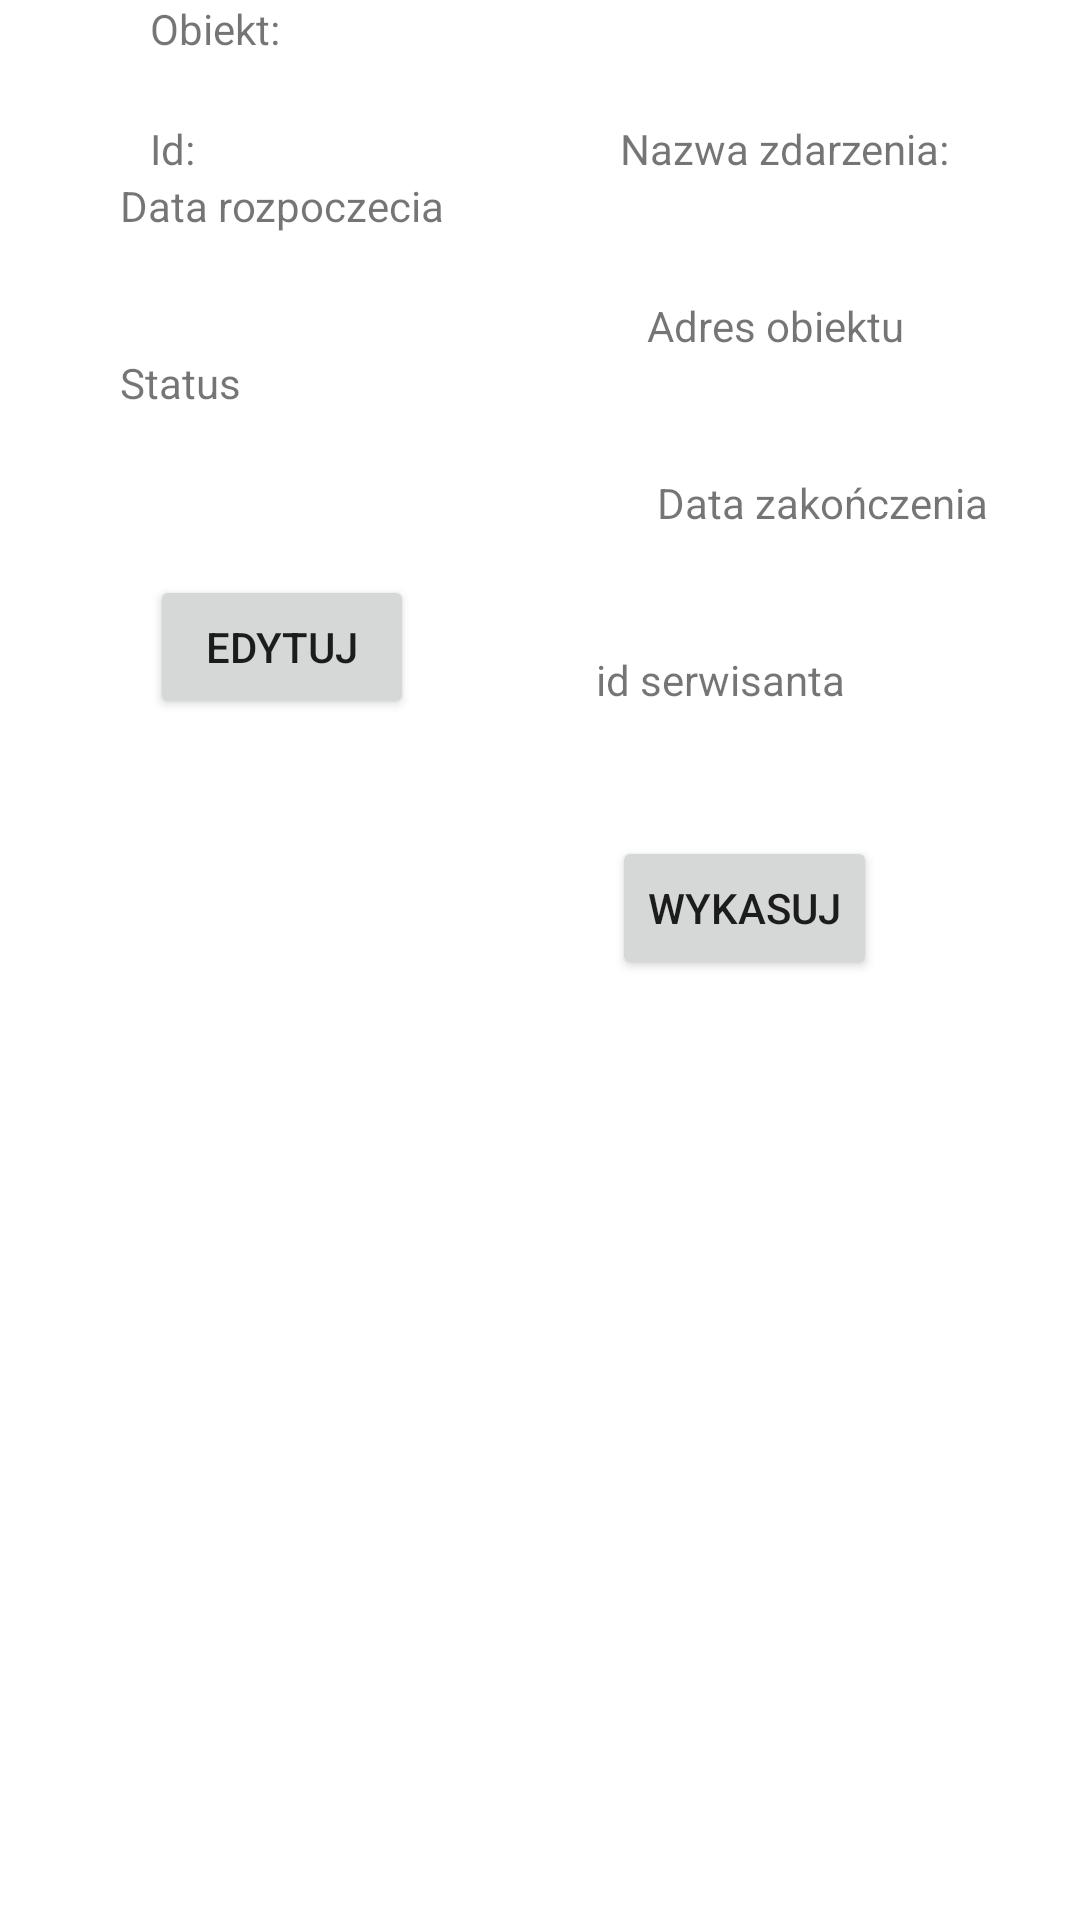

Android layout source for this screen:
<!-- AndroidManifest.xml: application theme Theme.ServicePanel -->
<!-- res/layout/profile_activity.xml -->
<?xml version="1.0" encoding="utf-8"?>
<androidx.constraintlayout.widget.ConstraintLayout xmlns:android="http://schemas.android.com/apk/res/android"
    xmlns:app="http://schemas.android.com/apk/res-auto"
    xmlns:tools="http://schemas.android.com/tools"
    android:layout_width="match_parent"
    android:layout_height="match_parent">

    <TextView
        android:id="@+id/nameTextId"
        android:layout_width="wrap_content"
        android:layout_height="wrap_content"
        android:layout_marginStart="50dp"
        android:layout_marginTop="40dp"
        android:text="Id: "
        app:layout_constraintStart_toStartOf="parent"
        app:layout_constraintTop_toTopOf="parent" />

    <TextView
        android:id="@+id/nameTextEvent"
        android:layout_width="wrap_content"
        android:layout_height="wrap_content"
        android:layout_marginStart="100dp"
        android:layout_marginTop="40dp"
        android:layout_marginEnd="40dp"
        android:text="Nazwa zdarzenia: "
        app:layout_constraintEnd_toEndOf="parent"
        app:layout_constraintStart_toEndOf="@+id/nameTextView"
        app:layout_constraintTop_toTopOf="parent" />

    <TextView
        android:id="@+id/nameTextObject"
        android:layout_width="wrap_content"
        android:layout_height="wrap_content"
        android:layout_marginStart="50dp"
        android:layout_marginTop="40dp"
        android:text="Obiekt: "
        app:layout_constraintStart_toStartOf="parent"
        app:layout_constraintTop_toBottomOf="@+id/nameTextView" />

    <TextView
        android:id="@+id/nameTextObjectAdress"
        android:layout_width="wrap_content"
        android:layout_height="wrap_content"
        android:layout_marginStart="100dp"
        android:layout_marginTop="40dp"
        android:layout_marginEnd="40dp"
        android:text="Adres obiektu"
        app:layout_constraintEnd_toEndOf="parent"
        app:layout_constraintStart_toEndOf="@+id/nameTextObject"
        app:layout_constraintTop_toBottomOf="@+id/nameTextEvent" />

    <TextView
        android:id="@+id/nameTextDateStart"
        android:layout_width="wrap_content"
        android:layout_height="wrap_content"
        android:layout_marginStart="40dp"
        android:layout_marginTop="40dp"
        android:text="Data rozpoczecia"
        app:layout_constraintStart_toStartOf="parent"
        app:layout_constraintTop_toBottomOf="@+id/nameTextObject" />

    <TextView
        android:id="@+id/nameTextDateStop"
        android:layout_width="wrap_content"
        android:layout_height="wrap_content"
        android:layout_marginStart="80dp"
        android:layout_marginTop="40dp"
        android:layout_marginEnd="40dp"
        android:text="Data zakończenia"
        app:layout_constraintEnd_toEndOf="parent"
        app:layout_constraintStart_toEndOf="@+id/nameTextDateStart"
        app:layout_constraintTop_toBottomOf="@+id/nameTextObjectAdress" />

    <TextView
        android:id="@+id/nameTextStatus"
        android:layout_width="wrap_content"
        android:layout_height="wrap_content"
        android:layout_marginStart="40dp"
        android:layout_marginTop="40dp"
        android:text="Status"
        app:layout_constraintStart_toStartOf="parent"
        app:layout_constraintTop_toBottomOf="@+id/nameTextDateStart" />

    <TextView
        android:id="@+id/nameTextIDService"
        android:layout_width="wrap_content"
        android:layout_height="wrap_content"
        android:layout_marginStart="80dp"
        android:layout_marginTop="40dp"
        android:layout_marginEnd="40dp"
        android:text="id serwisanta"
        app:layout_constraintEnd_toEndOf="parent"
        app:layout_constraintStart_toEndOf="@+id/nameTextStatus"
        app:layout_constraintTop_toBottomOf="@+id/nameTextDateStop" />

    <Button
        android:id="@+id/buttonEdit"
        android:layout_width="wrap_content"
        android:layout_height="wrap_content"
        android:layout_marginStart="50dp"
        android:text="Edytuj"
        app:layout_constraintBottom_toBottomOf="parent"
        app:layout_constraintStart_toStartOf="parent"
        app:layout_constraintTop_toBottomOf="@+id/nameTextStatus"
        app:layout_constraintVertical_bias="0.120000005" />

    <Button
        android:id="@+id/buttonDelete"
        android:layout_width="wrap_content"
        android:layout_height="wrap_content"
        android:text="Wykasuj"
        app:layout_constraintBottom_toBottomOf="parent"
        app:layout_constraintEnd_toEndOf="parent"
        app:layout_constraintHorizontal_bias="0.493"
        app:layout_constraintStart_toEndOf="@+id/buttonEdit"
        app:layout_constraintTop_toBottomOf="@+id/nameTextIDService"
        app:layout_constraintVertical_bias="0.120000005" />

</androidx.constraintlayout.widget.ConstraintLayout>
<!-- resources referenced by this layout -->
<resources>
  <style name="Theme.ServicePanel" parent="Theme.MaterialComponents.DayNight.DarkActionBar">
          
          <item name="colorPrimary">@color/purple_500</item>
          <item name="colorPrimaryVariant">@color/purple_700</item>
          <item name="colorOnPrimary">@color/white</item>
          
          <item name="colorSecondary">@color/teal_200</item>
          <item name="colorSecondaryVariant">@color/teal_700</item>
          <item name="colorOnSecondary">@color/black</item>
          
          <item name="android:statusBarColor">?attr/colorPrimaryVariant</item>
          
      </style>
  <color name="purple_500">#FF6200EE</color>
  <color name="purple_700">#FF3700B3</color>
  <color name="white">#FFFFFFFF</color>
  <color name="teal_200">#FF03DAC5</color>
  <color name="teal_700">#FF018786</color>
  <color name="black">#FF000000</color>
</resources>
